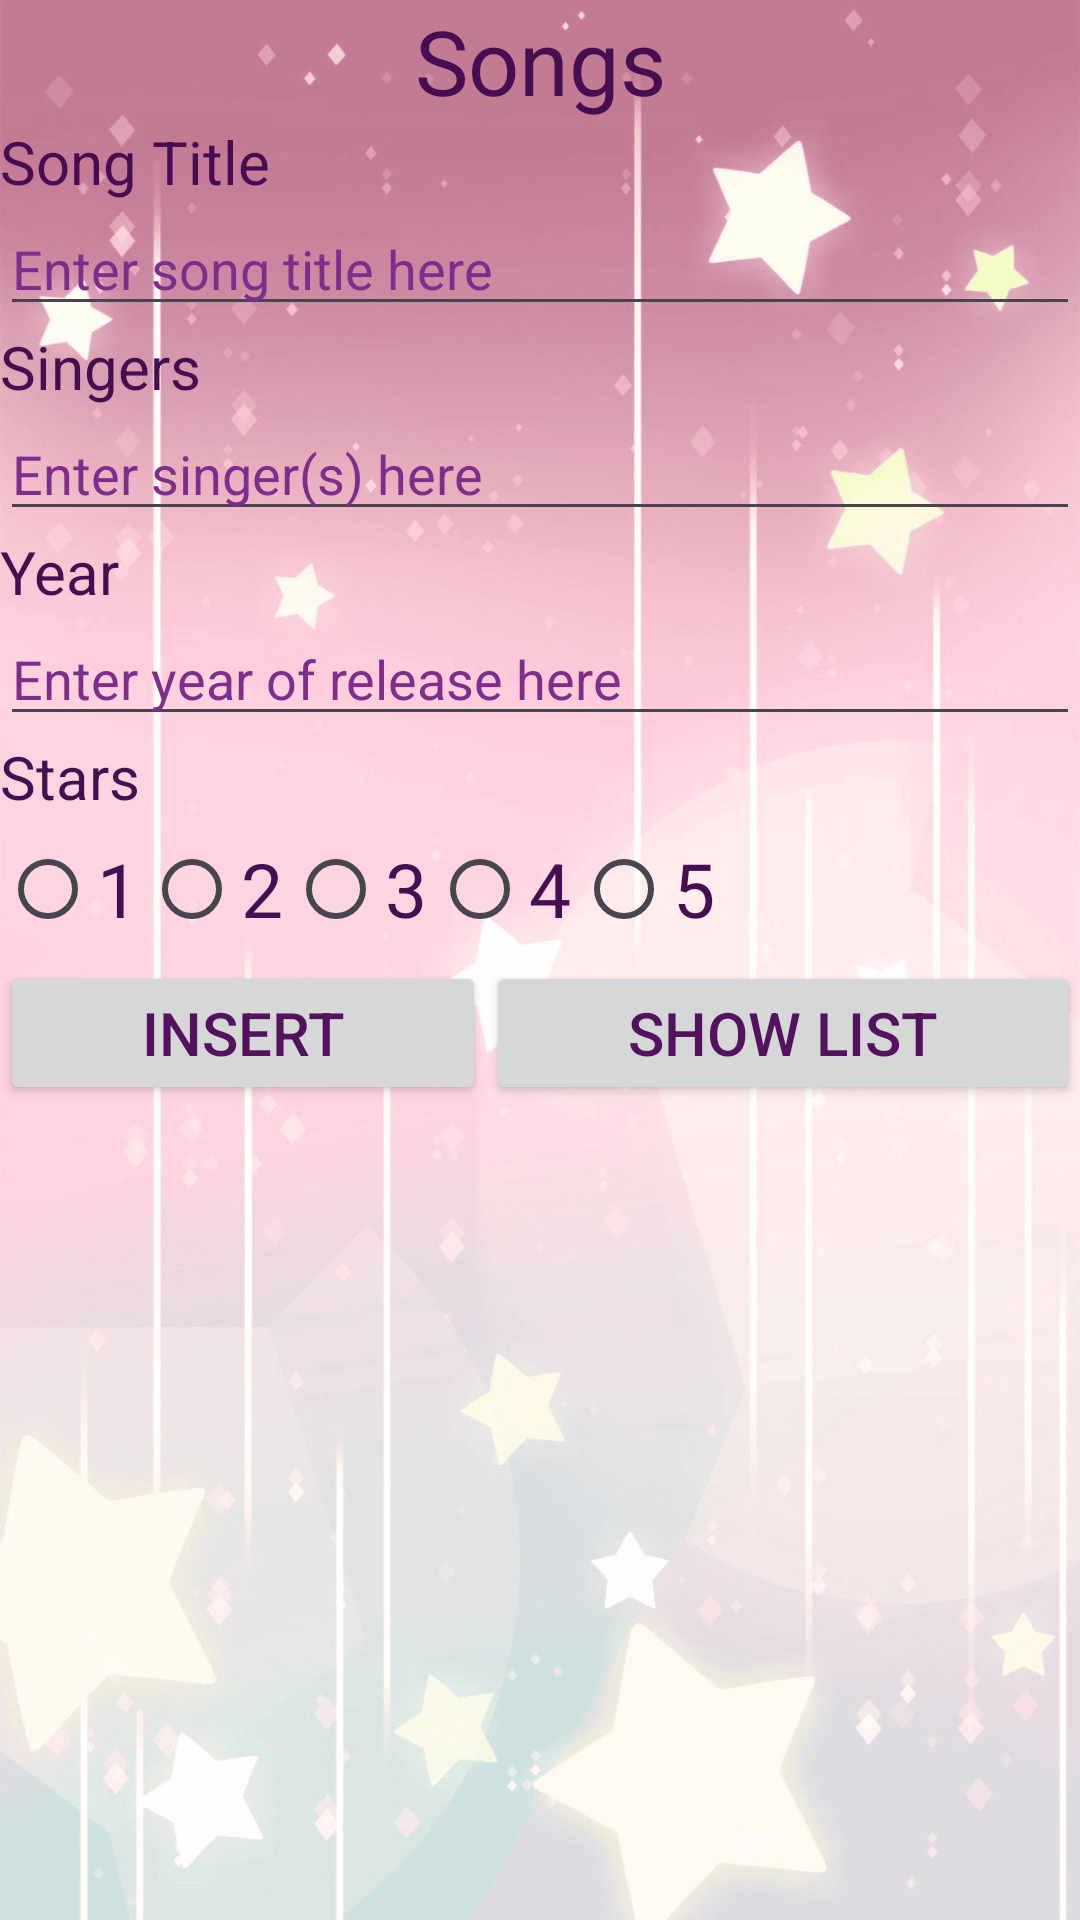

Layout XML and referenced resources for this Android screen:
<!-- AndroidManifest.xml: application theme Theme.P09SongsList -->
<!-- res/layout/activity_main.xml -->
<?xml version="1.0" encoding="utf-8"?>
<LinearLayout xmlns:android="http://schemas.android.com/apk/res/android"
    xmlns:app="http://schemas.android.com/apk/res-auto"
    xmlns:tools="http://schemas.android.com/tools"
    android:layout_width="match_parent"
    android:layout_height="match_parent"
    android:orientation="vertical"
    android:background="@drawable/backgrounds"
    tools:context=".MainActivity">
    <ScrollView
        android:layout_width="match_parent"
        android:layout_height="match_parent">

        <LinearLayout
            android:layout_width="match_parent"
            android:layout_height="wrap_content"
            android:orientation="vertical" >

            <TextView
                android:id="@+id/FullTitle"
                android:layout_width="match_parent"
                android:layout_height="wrap_content"
                android:gravity="center_horizontal"
                android:text="Songs"
                android:textColor="#460D50"
                android:textColorHighlight="#53125E"
                android:textColorHint="#7E2D8C"
                android:textSize="30dp" />

            <TextView
                android:id="@+id/songTitle"
                android:layout_width="wrap_content"
                android:layout_height="wrap_content"
                android:text="Song Title"
                android:textColor="#460D50"
                android:textColorHighlight="#53125E"
                android:textColorHint="#7E2D8C"
                android:textSize="20dp" />

            <EditText
                android:id="@+id/SongEdit"
                android:layout_width="match_parent"
                android:layout_height="wrap_content"
                android:ems="10"
                android:hint="Enter song title here"
                android:inputType="text"
                android:textColor="#460D50"
                android:textColorHighlight="#53125E"
                android:textColorHint="#7E2D8C" />

            <TextView
                android:id="@+id/SingerTitle"
                android:layout_width="match_parent"
                android:layout_height="wrap_content"
                android:text="Singers"
                android:textColor="#460D50"
                android:textColorHighlight="#53125E"
                android:textColorHint="#7E2D8C"
                android:textSize="20dp" />

            <EditText
                android:id="@+id/SingerEdit"
                android:layout_width="match_parent"
                android:layout_height="wrap_content"
                android:ems="10"
                android:hint="Enter singer(s) here"
                android:inputType="text"
                android:textColor="#460D50"
                android:textColorHighlight="#53125E"
                android:textColorHint="#7E2D8C" />

            <TextView
                android:id="@+id/YearTitle"
                android:layout_width="match_parent"
                android:layout_height="wrap_content"
                android:text="Year"
                android:textColor="#460D50"
                android:textColorHighlight="#53125E"
                android:textColorHint="#7E2D8C"
                android:textSize="20dp" />

            <EditText
                android:id="@+id/YearEdit"
                android:layout_width="match_parent"
                android:layout_height="wrap_content"
                android:ems="10"
                android:hint="Enter year of release here"
                android:inputType="text"
                android:textColor="#460D50"
                android:textColorHighlight="#53125E"
                android:textColorHint="#7E2D8C" />

            <TextView
                android:id="@+id/StarsTitle"
                android:layout_width="match_parent"
                android:layout_height="wrap_content"
                android:text="Stars"
                android:textColor="#460D50"
                android:textColorHighlight="#53125E"
                android:textColorHint="#7E2D8C"
                android:textSize="20dp" />

            <LinearLayout
                android:layout_width="match_parent"
                android:layout_height="match_parent"
                android:orientation="horizontal">

                <RadioGroup
                    android:id="@+id/RadioGroup"
                    android:layout_width="match_parent"
                    android:layout_height="match_parent"
                    android:orientation="horizontal">

                    <RadioButton
                        android:id="@+id/rBtn1"
                        android:layout_width="wrap_content"
                        android:layout_height="wrap_content"
                        android:text="1"
                        android:textColor="#460D50"
                        android:textColorHighlight="#53125E"
                        android:textColorHint="#7E2D8C"
                        android:textSize="25dp" />

                    <RadioButton
                        android:id="@+id/rBtn2"
                        android:layout_width="wrap_content"
                        android:layout_height="wrap_content"
                        android:text="2"
                        android:textColor="#460D50"
                        android:textColorHighlight="#53125E"
                        android:textColorHint="#7E2D8C"
                        android:textSize="25dp" />

                    <RadioButton
                        android:id="@+id/rBtn3"
                        android:layout_width="wrap_content"
                        android:layout_height="wrap_content"
                        android:text="3"
                        android:textColor="#460D50"
                        android:textColorHighlight="#53125E"
                        android:textColorHint="#7E2D8C"
                        android:textSize="25dp" />

                    <RadioButton
                        android:id="@+id/rBtn4"
                        android:layout_width="wrap_content"
                        android:layout_height="wrap_content"
                        android:text="4"
                        android:textColor="#460D50"
                        android:textColorHighlight="#53125E"
                        android:textColorHint="#7E2D8C"
                        android:textSize="25dp" />

                    <RadioButton
                        android:id="@+id/rBtn5"
                        android:layout_width="wrap_content"
                        android:layout_height="wrap_content"
                        android:text="5"
                        android:textColor="#460D50"
                        android:textColorHighlight="#53125E"
                        android:textColorHint="#7E2D8C"
                        android:textSize="25dp" />
                </RadioGroup>
            </LinearLayout>

            <LinearLayout
                android:layout_width="match_parent"
                android:layout_height="match_parent"
                android:orientation="horizontal">

                <Button
                    android:id="@+id/Insertbtn"
                    android:layout_width="wrap_content"
                    android:layout_height="wrap_content"
                    android:layout_weight="1"
                    android:text="Insert"
                    android:textColor="#53125E"
                    android:textColorHighlight="#53125E"
                    android:textColorHint="#53125E"
                    android:textSize="20dp" />

                <Button
                    android:id="@+id/ShowListbtn"
                    android:layout_width="wrap_content"
                    android:layout_height="wrap_content"
                    android:layout_weight="1"
                    android:text="Show List"
                    android:textColor="#53125E"
                    android:textColorHighlight="#53125E"
                    android:textColorHint="#53125E"
                    android:textSize="20dp" />
            </LinearLayout>

        </LinearLayout>
    </ScrollView>

</LinearLayout>
<!-- resources referenced by this layout -->
<resources>
  <!-- drawable backgrounds: png bitmap (drawable, 298970 bytes) -->
  <style name="Theme.P09SongsList" parent="Base.Theme.P09SongsList" />
  <style name="Base.Theme.P09SongsList" parent="Theme.Material3.DayNight.NoActionBar">
          
          
      </style>
</resources>
